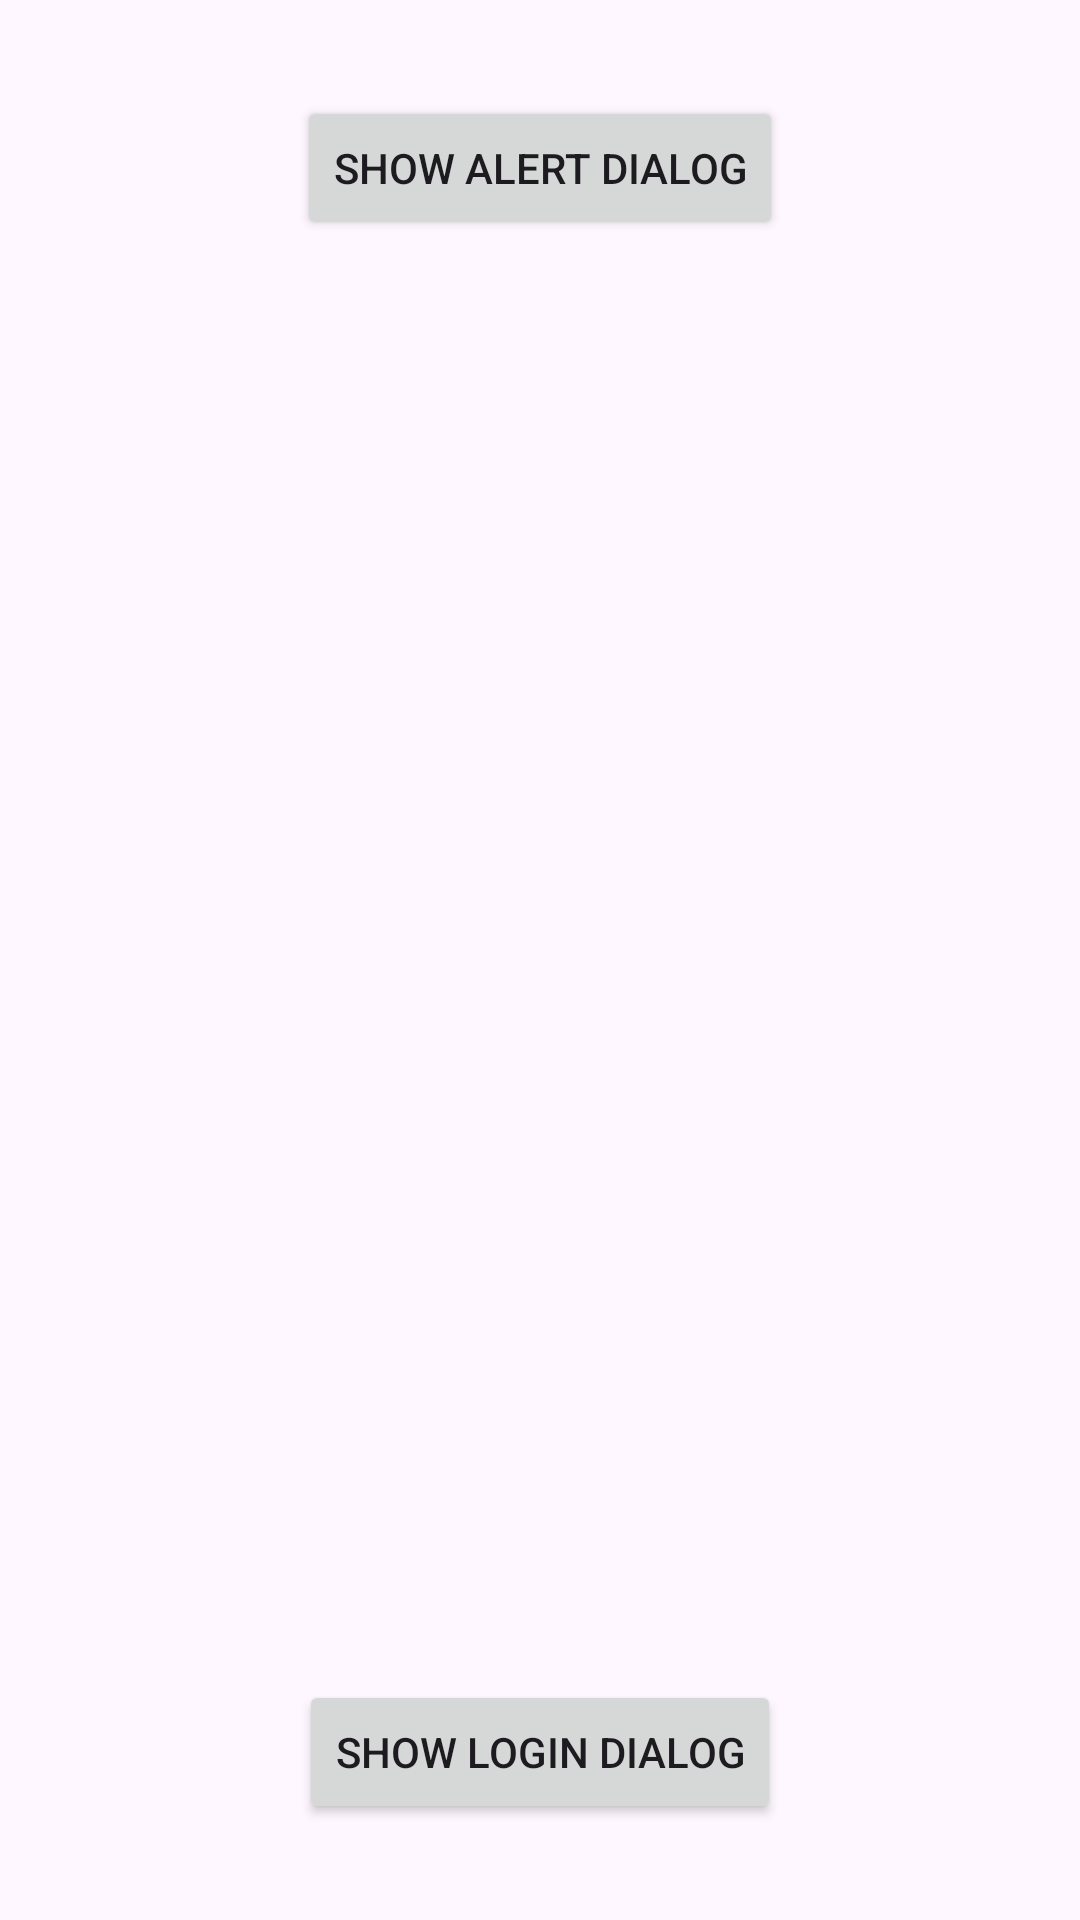

Produce the Android XML layout that renders to this screen, including the resource entries it uses.
<!-- AndroidManifest.xml: application theme Theme.DialogD02K14 -->
<!-- res/layout/activity_main.xml -->
<?xml version="1.0" encoding="utf-8"?>
<androidx.constraintlayout.widget.ConstraintLayout xmlns:android="http://schemas.android.com/apk/res/android"
    xmlns:app="http://schemas.android.com/apk/res-auto"
    xmlns:tools="http://schemas.android.com/tools"
    android:layout_width="match_parent"
    android:layout_height="match_parent"
    tools:context=".MainActivity">

    <Button
        android:layout_width="wrap_content"
        android:layout_height="wrap_content"
        android:text="Show Alert dialog"
        android:onClick="showAlertDialog"
        app:layout_constraintRight_toRightOf="parent"
        app:layout_constraintLeft_toLeftOf="parent"
        app:layout_constraintTop_toTopOf="parent"
        android:layout_marginTop="32dp"/>

    <Button
        android:layout_width="wrap_content"
        android:layout_height="wrap_content"
        android:text="Show Login Dialog"
        android:onClick="showLoginDialog"
        app:layout_constraintRight_toRightOf="parent"
        app:layout_constraintLeft_toLeftOf="parent"
        app:layout_constraintBottom_toBottomOf="parent"
        android:layout_marginBottom="32dp"/>

</androidx.constraintlayout.widget.ConstraintLayout>
<!-- resources referenced by this layout -->
<resources>
  <style name="Theme.DialogD02K14" parent="Base.Theme.DialogD02K14" />
  <style name="Base.Theme.DialogD02K14" parent="Theme.Material3.DayNight.NoActionBar">
          
          
      </style>
</resources>
